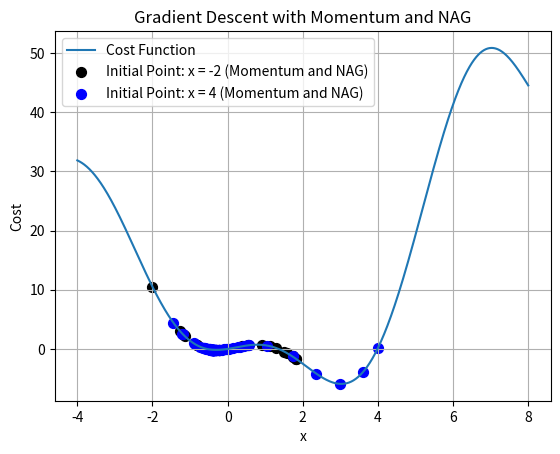

The matplotlib source for this figure:
from __future__ import division, print_function, unicode_literals
import math
import numpy as np
import matplotlib.pyplot as plt

def my_gradient(x):
    return 2*x + 3*np.cos(x) - 2

def my_cost_function(x):
    return x**2 + 3*x*np.cos(x) - 2*x

def my_gradient_descent_momentum_nag(learning_rate, momentum_factor, x0):
    x_values = [x0]
    momentums = [0]  # Tốc độ của momentum
    for iteration in range(100):
        x_pred = x_values[-1] - learning_rate * momentum_factor * momentums[-1]
        momentum_new = momentum_factor * momentums[-1] + learning_rate * my_gradient(x_pred)
        x_new = x_values[-1] - momentum_new
        if abs(my_gradient(x_new)) < 1e-3:
            break
        x_values.append(x_new)
        momentums.append(momentum_new)
    return (x_values, iteration)

# Vẽ đồ thị hàm số và quá trình tối ưu hóa với Momentum + NAG
x_range = np.linspace(-4, 8, 1000)
plt.plot(x_range, my_cost_function(x_range), label='Cost Function')
(x1_values_momentum_nag, it1_momentum_nag) = my_gradient_descent_momentum_nag(0.1, 0.9, -2)
(x2_values_momentum_nag, it2_momentum_nag) = my_gradient_descent_momentum_nag(0.1, 0.9, 4)
plt.scatter(x1_values_momentum_nag, [my_cost_function(x) for x in x1_values_momentum_nag], color='black', label='Initial Point: x = -2 (Momentum and NAG)', marker='o', s=50)
plt.scatter(x2_values_momentum_nag, [my_cost_function(x) for x in x2_values_momentum_nag], color='blue', label='Initial Point: x = 4 (Momentum and NAG)', marker='o', s=50)
plt.legend()
plt.xlabel('x')
plt.ylabel('Cost')
plt.title('Gradient Descent with Momentum and NAG')
plt.grid(True)
plt.show()

print('Solution x1 (Momentum + NAG) = %f, cost = %f, obtained after %d iterations' % (x1_values_momentum_nag[-1], my_cost_function(x1_values_momentum_nag[-1]), it1_momentum_nag))
print('Solution x2 (Momentum + NAG) = %f, cost = %f, obtained after %d iterations' % (x2_values_momentum_nag[-1], my_cost_function(x2_values_momentum_nag[-1]), it2_momentum_nag))